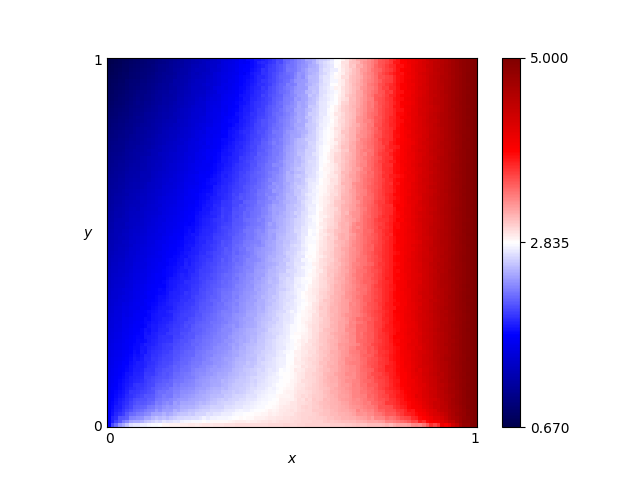

Values plotted in this chart, from the file beside it:
x, y, score
0.46, 0.76, 2.285
0.54, 0.86, 2.529
0.16, 0.19, 2.045
0.61, 0.18, 3.158
0.82, 0.41, 4.076
0.72, 0.66, 3.501
0.63, 0.37, 3.168
0.41, 0.28, 2.537
0.16, 0.44, 1.746
0.8, 0.33, 3.983
0.84, 0.23, 4.134
0.25, 0.48, 1.938
0.62, 0.7, 2.968
0.78, 0.28, 3.891
0.03, 0.68, 1.169
0.57, 0.0, 3.025
0.69, 0.37, 3.439
0.46, 0.05, 2.879
0.65, 0.03, 3.173
0.56, 0.8, 2.637
0.28, 0.44, 2.053
0.65, 0.0, 3.062
0.57, 0.1, 3.053
0.44, 0.29, 2.592
0.63, 0.49, 3.127
0.26, 0.03, 2.656
0.92, 0.27, 4.617
0.69, 0.35, 3.441
0.79, 0.78, 3.885
0.3, 0.26, 2.287
0.98, 0.54, 4.9
0.25, 0.62, 1.781
0.55, 0.43, 2.813
0.19, 0.06, 2.392
0.14, 0.65, 1.446
0.09, 0.65, 1.324
0.92, 1.0, 4.589
0.51, 0.43, 2.715
0.36, 0.66, 2.055
0.33, 0.92, 1.665
0.01, 0.93, 0.7913
0.25, 0.81, 1.546
0.9, 0.46, 4.523
0.3, 0.12, 2.479
0.87, 0.59, 4.343
0.8, 0.75, 3.92
0.93, 0.2, 4.648
0.34, 0.41, 2.232
0.05, 0.48, 1.423
0.9, 0.12, 4.485
0.59, 0.65, 2.878
0.72, 0.62, 3.487
0.29, 0.87, 1.605
0.02, 0.72, 1.096
0.8, 0.35, 3.974
0.09, 0.22, 1.831
0.05, 0.61, 1.299
0.49, 0.38, 2.693
0.62, 0.21, 3.172
0.79, 0.55, 3.868
... 10,141 more rows
